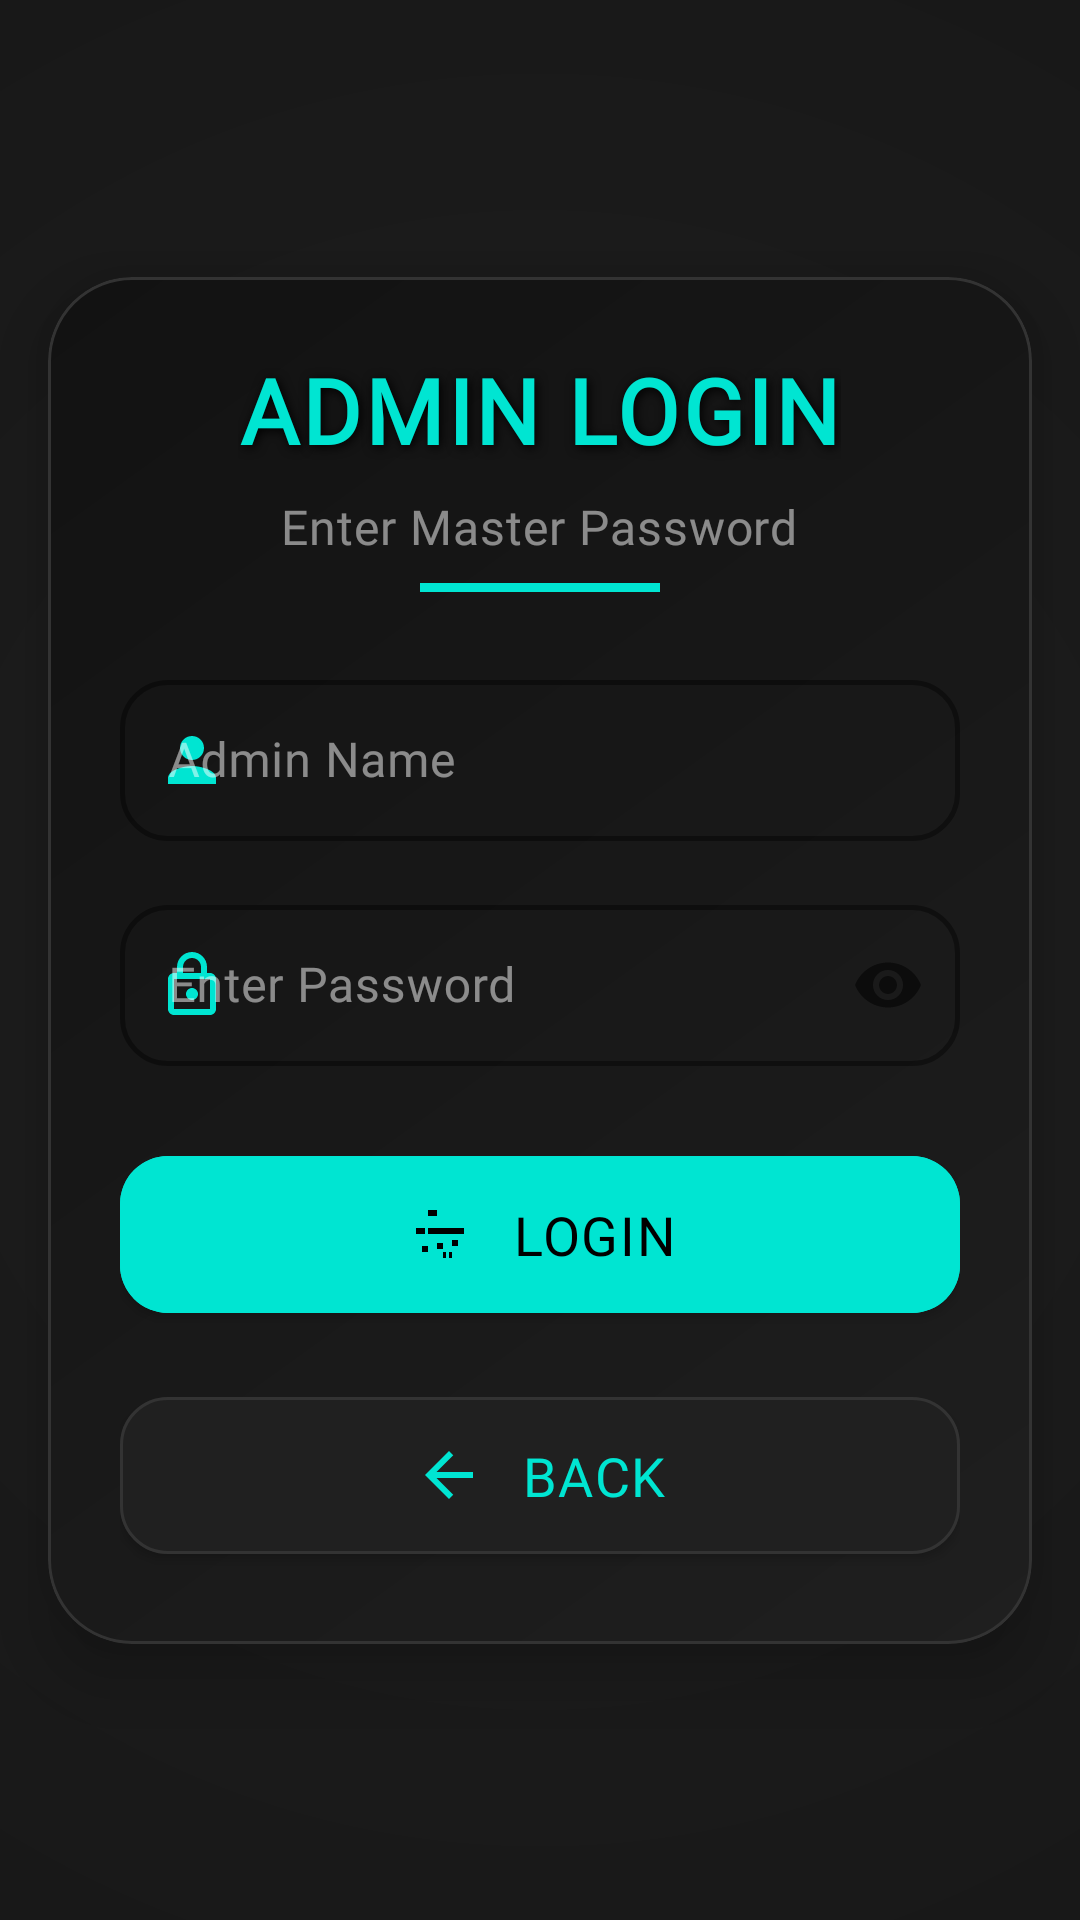

Here is an Android app screen rendered from its layout file. Give the layout XML and the strings, colors and styles it references.
<!-- AndroidManifest.xml: application theme Theme.CSMStudentApp -->
<!-- res/layout/dialog_password.xml -->
<?xml version="1.0" encoding="utf-8"?>
<androidx.constraintlayout.widget.ConstraintLayout xmlns:android="http://schemas.android.com/apk/res/android"
    xmlns:app="http://schemas.android.com/apk/res-auto"
    xmlns:tools="http://schemas.android.com/tools"
    android:layout_width="match_parent"
    android:layout_height="wrap_content"
    android:background="@color/black"
    android:padding="0dp">

    
    <View
        android:layout_width="match_parent"
        android:layout_height="0dp"
        android:background="@drawable/dark_gradient_background"
        app:layout_constraintTop_toTopOf="parent"
        app:layout_constraintBottom_toBottomOf="parent" />

    <com.google.android.material.card.MaterialCardView
        android:id="@+id/passwordCard"
        android:layout_width="0dp"
        android:layout_height="wrap_content"
        android:layout_marginHorizontal="16dp"
        android:layout_marginVertical="20dp"
        app:cardCornerRadius="28dp"
        app:cardElevation="8dp"
        app:cardBackgroundColor="#1A1A1A"
        app:strokeColor="#333333"
        app:strokeWidth="1dp"
        app:layout_constraintWidth_max="420dp"
        app:layout_constraintTop_toTopOf="parent"
        app:layout_constraintBottom_toBottomOf="parent"
        app:layout_constraintStart_toStartOf="parent"
        app:layout_constraintEnd_toEndOf="parent"
        android:translationZ="6dp"
        android:animateLayoutChanges="true">

        <LinearLayout
            android:layout_width="match_parent"
            android:layout_height="wrap_content"
            android:orientation="vertical"
            android:padding="24dp"
            android:background="@drawable/dark_card_gradient">

            <TextView
                android:id="@+id/password_title"
                android:layout_width="wrap_content"
                android:layout_height="wrap_content"
                android:layout_gravity="center"
                android:layout_marginBottom="8dp"
                android:fontFamily="@font/poppins_extrabold"
                android:letterSpacing="0.04"
                android:shadowColor="#000000"
                android:shadowDx="2"
                android:shadowDy="2"
                android:shadowRadius="8"
                android:text="@string/dialog_title_admin_verification"
                android:textColor="#00E5D2"
                android:textSize="30sp"
                android:textStyle="bold" />

            <TextView
                android:id="@+id/password_subtitle"
                android:layout_width="wrap_content"
                android:layout_height="wrap_content"
                android:layout_gravity="center"
                android:layout_marginBottom="8dp"
                android:fontFamily="@font/poppins_medium"
                android:letterSpacing="0.02"
                android:text="@string/prompt_enter_master_password"
                android:textColor="#80FFFFFF"
                android:textSize="16sp" />

            <View
                android:layout_width="80dp"
                android:layout_height="3dp"
                android:layout_gravity="center"
                android:layout_marginBottom="24dp"
                android:background="#00E5D2" />

            
            <com.google.android.material.textfield.TextInputLayout
                android:id="@+id/textInputLayoutAdminName"
                android:layout_width="match_parent"
                android:layout_height="wrap_content"
                app:hintTextColor="#00E5D2"
                app:boxStrokeColor="@color/text_input_selector_dark"
                app:startIconDrawable="@drawable/ic_person"
                app:startIconTint="#00E5D2"
                app:boxStrokeWidth="1.5dp"
                app:boxStrokeWidthFocused="2.5dp"
                app:boxCornerRadiusTopStart="16dp"
                app:boxCornerRadiusTopEnd="16dp"
                app:boxCornerRadiusBottomStart="16dp"
                app:boxCornerRadiusBottomEnd="16dp"
                style="@style/Widget.MaterialComponents.TextInputLayout.OutlinedBox.Dense"
                android:textColorHint="#80FFFFFF"
                android:layout_marginBottom="16dp"
                android:elevation="4dp">

                <com.google.android.material.textfield.TextInputEditText
                    android:id="@+id/editTextAdminName"
                    android:layout_width="match_parent"
                    android:layout_height="wrap_content"
                    android:backgroundTint="@android:color/transparent"
                    android:fontFamily="@font/poppins_medium"
                    android:hint="Admin Name"
                    android:inputType="text"
                    android:padding="16dp"
                    android:textColor="#FFFFFF"
                    android:textSize="16sp"
                    android:letterSpacing="0.02"
                    android:shadowColor="#80000000"
                    android:shadowDx="1"
                    android:shadowDy="1"
                    android:shadowRadius="4"
                    tools:ignore="HardcodedText" />
            </com.google.android.material.textfield.TextInputLayout>

            <com.google.android.material.textfield.TextInputLayout
                android:id="@+id/textInputLayoutPassword"
                android:layout_width="match_parent"
                android:layout_height="wrap_content"
                app:hintTextColor="#00E5D2"
                app:boxStrokeColor="@color/text_input_selector_dark"
                app:startIconDrawable="@drawable/ic_lock_advanced"
                app:startIconTint="#00E5D2"
                app:passwordToggleEnabled="true"
                app:endIconTint="#00E5D2"
                app:boxStrokeWidth="1.5dp"
                app:boxStrokeWidthFocused="2.5dp"
                app:boxCornerRadiusTopStart="16dp"
                app:boxCornerRadiusTopEnd="16dp"
                app:boxCornerRadiusBottomStart="16dp"
                app:boxCornerRadiusBottomEnd="16dp"
                style="@style/Widget.MaterialComponents.TextInputLayout.OutlinedBox.Dense"
                android:textColorHint="#80FFFFFF"
                android:layout_marginBottom="24dp"
                android:elevation="4dp">

                <com.google.android.material.textfield.TextInputEditText
                    android:id="@+id/editTextPassword"
                    android:layout_width="match_parent"
                    android:layout_height="wrap_content"
                    android:backgroundTint="@android:color/transparent"
                    android:fontFamily="@font/poppins_medium"
                    android:hint="@string/hint_password"
                    android:inputType="textPassword"
                    android:padding="16dp"
                    android:textColor="#FFFFFF"
                    android:textSize="16sp"
                    android:letterSpacing="0.02"
                    android:shadowColor="#80000000"
                    android:shadowDx="1"
                    android:shadowDy="1"
                    android:shadowRadius="4" />
            </com.google.android.material.textfield.TextInputLayout>

            <com.google.android.material.button.MaterialButton
                android:id="@+id/buttonSubmit"
                android:layout_width="match_parent"
                android:layout_height="wrap_content"
                android:layout_gravity="center"
                android:layout_marginBottom="16dp"
                android:backgroundTint="#00E5D2"
                android:contentDescription="@string/button_login"
                android:elevation="6dp"
                android:fontFamily="@font/poppins_bold"
                android:letterSpacing="0.03"
                android:padding="14dp"
                android:text="@string/button_login"
                android:textColor="#000000"
                android:textSize="18sp"
                app:cornerRadius="16dp"
                app:icon="@drawable/ic_login_advanced"
                app:iconGravity="textStart"
                app:iconPadding="12dp"
                app:iconTint="#000000"
                app:rippleColor="#80000000"
                tools:ignore="VisualLintButtonSize" />

            <com.google.android.material.button.MaterialButton
                android:id="@+id/buttonBack"
                android:layout_width="match_parent"
                android:layout_height="wrap_content"
                android:layout_gravity="center"
                android:backgroundTint="#202020"
                android:contentDescription="Back to Main"
                android:elevation="6dp"
                android:fontFamily="@font/poppins_bold"
                android:padding="14dp"
                android:text="BACK"
                android:textColor="#00E5D2"
                android:textSize="18sp"
                android:letterSpacing="0.03"
                app:cornerRadius="16dp"
                app:icon="@drawable/ic_back"
                app:iconGravity="textStart"
                app:iconPadding="12dp"
                app:iconTint="#00E5D2"
                app:rippleColor="#4000E5D2"
                app:strokeColor="#333333"
                app:strokeWidth="1dp"
                tools:ignore="HardcodedText,VisualLintButtonSize" />
        </LinearLayout>
    </com.google.android.material.card.MaterialCardView>
</androidx.constraintlayout.widget.ConstraintLayout>
<!-- resources referenced by this layout -->
<resources>
  <color name="black">#FF000000</color>
  <color name="text_input_selector_dark">#FF000000</color>
  <!-- drawable dark_card_gradient (drawable) -->
  <?xml version="1.0" encoding="utf-8"?>
  <shape xmlns:android="http://schemas.android.com/apk/res/android">
      <gradient
          android:type="linear"
          android:angle="135"
          android:startColor="#1F1F1F"
          android:centerColor="#181818"
          android:endColor="#121212" />
      <corners android:radius="28dp" />
  </shape>
  <!-- drawable dark_gradient_background (drawable) -->
  <?xml version="1.0" encoding="utf-8"?>
  <shape xmlns:android="http://schemas.android.com/apk/res/android">
      <gradient
          android:type="radial"
          android:gradientRadius="1000dp"
          android:startColor="#202020"
          android:centerColor="#151515"
          android:endColor="#000000" />
  </shape>
  <!-- drawable ic_back (drawable) -->
  <?xml version="1.0" encoding="utf-8"?>
  <vector xmlns:android="http://schemas.android.com/apk/res/android"
      android:width="24dp"
      android:height="24dp"
      android:viewportWidth="24"
      android:viewportHeight="24">
      <path
          android:fillColor="#FFFFFF"
          android:pathData="M20,11H7.83l5.59,-5.59L12,4l-8,8l8,8l1.41,-1.41L7.83,13H20v-2z" />
  </vector>
  <!-- drawable ic_lock_advanced (drawable) -->
  <?xml version="1.0" encoding="utf-8"?>
  <vector xmlns:android="http://schemas.android.com/apk/res/android"
      android:width="24dp"
      android:height="24dp"
      android:viewportWidth="24"
      android:viewportHeight="24">
      <path
          android:fillColor="#FFD700"
      android:pathData="M18,8h-1V6c0-2.76-2.24-5-5-5S7,3.24,7,6v2H6c-1.1,0-2,0.9-2,2v10c0,1.1,0.9,2,2,2h12c1.1,0,2-0.9,2-2V10C20,8.9,19.1,8,18,8zM9,6c0-1.66,1.34-3,3-3s3,1.34,3,3v2H9V6zM18,20H6V10h12v10zM12,17c1.1,0,2-0.9,2-2s-0.9-2-2-2s-2,0.9-2,2S10.9,17,12,17z" />
  </vector>
  <!-- drawable ic_login_advanced (drawable) -->
  <?xml version="1.0" encoding="utf-8"?>
  <vector xmlns:android="http://schemas.android.com/apk/res/android"
      android:width="24dp"
      android:height="24dp"
      android:viewportWidth="24"
      android:viewportHeight="24">
      <path
          android:fillColor="#FFD700"
      android:pathData="M10,4L8,4v2h2V4zm4,16h2v-2h-2v2zM20,12H4v-2h16v2zm-9,5h2v-2h-2v2zm-4-5H5v-2h2v2zm10,0h-2v-2h2v2zm-6-8H9v2h2V4zm4,16h-2v-2h2v2zM8,10H6v2h2v-2zm10,2h-2v-2h2v2zM8,16H6v2h2v-2zm10,0h-2v-2h2v2z" />
  </vector>
  <!-- drawable ic_person (drawable) -->
  <?xml version="1.0" encoding="utf-8"?>
  <vector xmlns:android="http://schemas.android.com/apk/res/android"
      android:width="24dp"
      android:height="24dp"
      android:viewportWidth="24"
      android:viewportHeight="24">
      <path
          android:fillColor="@color/black"
          android:pathData="M12,12c2.21,0 4,-1.79 4,-4s-1.79,-4 -4,-4 -4,1.79 -4,4 1.79,4 4,4zm0,2c-2.67,0 -8,1.34 -8,4v2h16v-2c0,-2.66 -5.33,-4 -8,-4z" />
  </vector>
  <string name="button_login">Login</string>
  <string name="dialog_title_admin_verification">ADMIN LOGIN</string>
  <string name="hint_password">Enter Password</string>
  <string name="prompt_enter_master_password">Enter Master Password</string>
  <style name="Theme.CSMStudentApp" parent="Theme.MaterialComponents.Light.NoActionBar">
          <item name="colorPrimary">@color/accent_teal</item>
          <item name="colorPrimaryDark">@color/accent_teal</item>
          <item name="colorAccent">@color/accent_teal</item>
      </style>
  <color name="accent_teal">#26A69A</color>
</resources>
